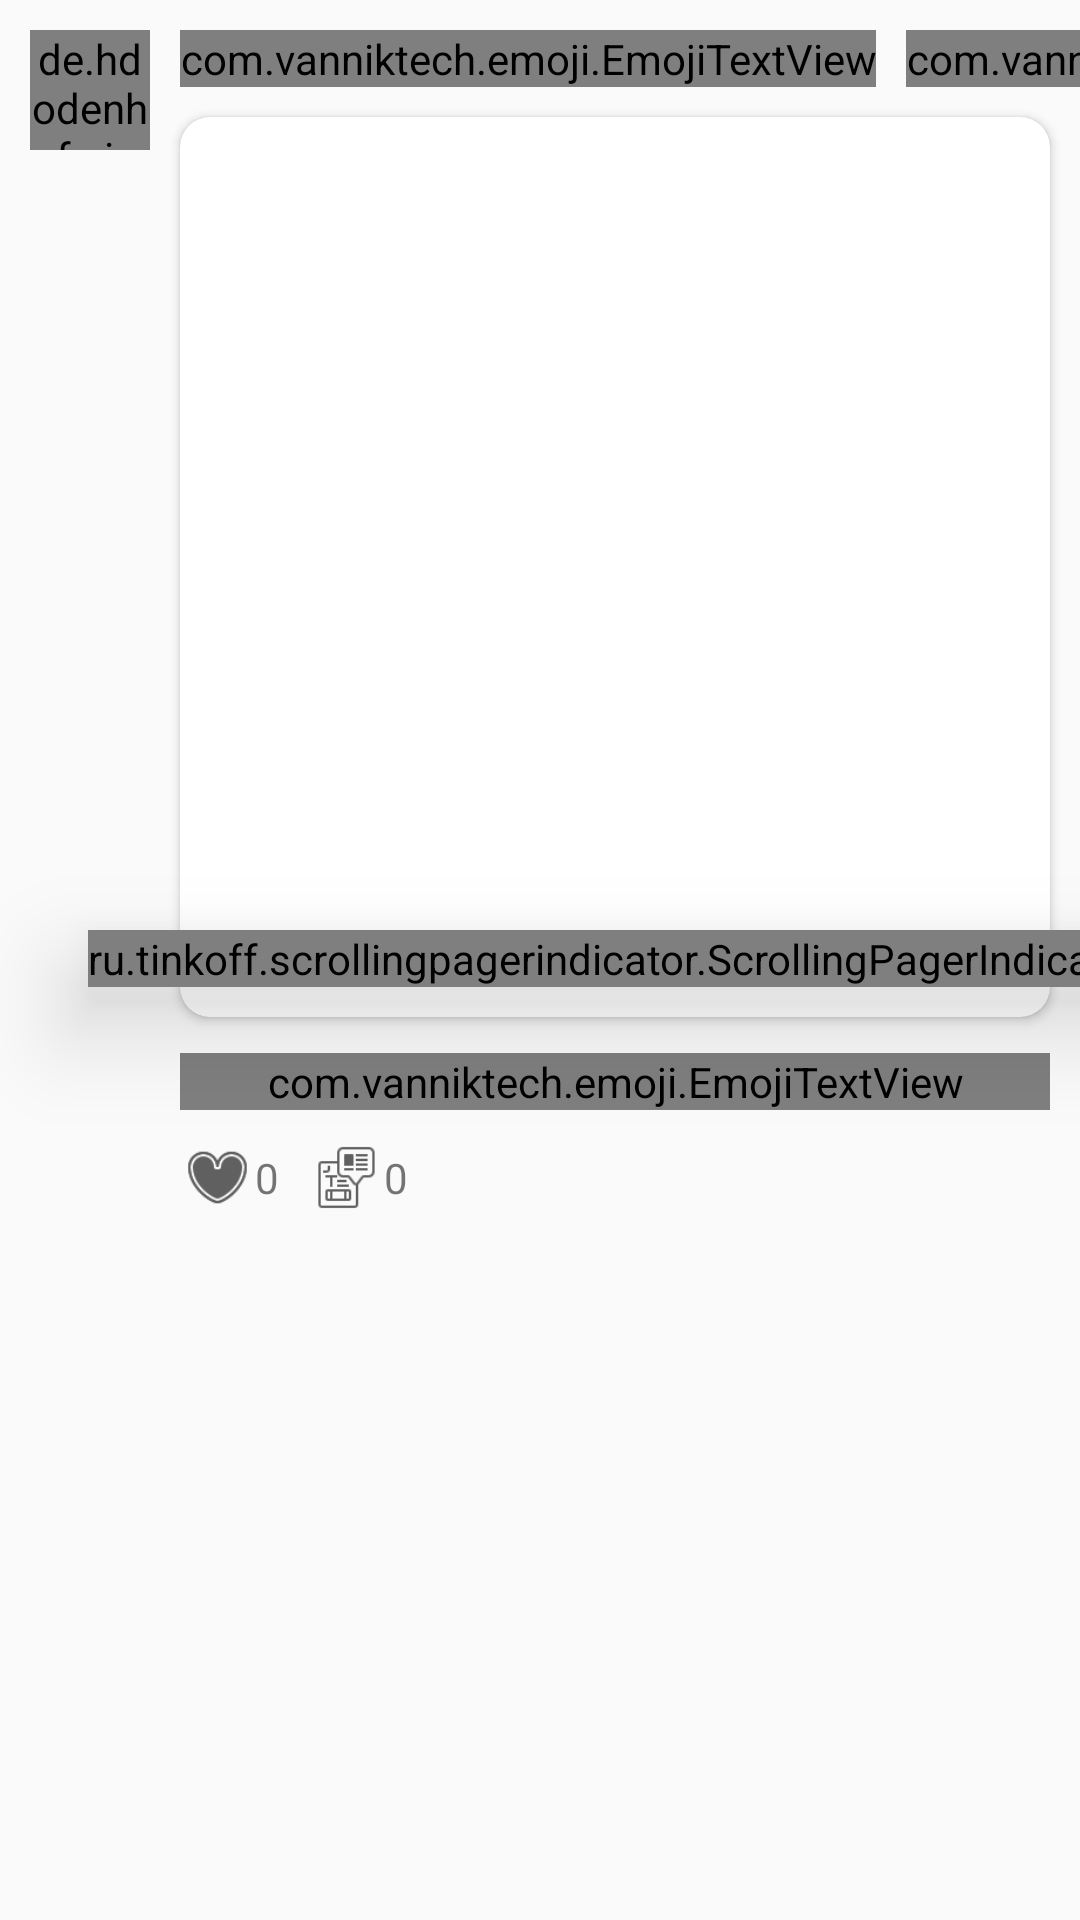

Android layout source for this screen:
<!-- AndroidManifest.xml: application theme AppCustomTheme.NoActionBar -->
<!-- res/layout/gossips.xml -->
<?xml version="1.0" encoding="utf-8"?>
<androidx.constraintlayout.widget.ConstraintLayout xmlns:android="http://schemas.android.com/apk/res/android"
    xmlns:app="http://schemas.android.com/apk/res-auto"
    android:id="@+id/rootView"
    android:layout_width="match_parent"
    android:layout_height="wrap_content"
    android:paddingBottom="10dp">

    <de.hdodenhof.circleimageview.CircleImageView
        android:id="@+id/userImage"
        android:layout_width="40dp"
        android:layout_height="40dp"
        android:layout_marginStart="10dp"
        android:layout_marginTop="10dp"
        android:src="@drawable/mom"
        app:civ_border_color="@color/colorPrimary"
        app:civ_border_width="2dp"
        app:layout_constraintStart_toStartOf="parent"
        app:layout_constraintTop_toTopOf="parent" />

    <com.vanniktech.emoji.EmojiTextView
        android:id="@+id/userName"
        android:layout_width="wrap_content"
        android:layout_height="wrap_content"
        android:layout_marginStart="10dp"
        android:text="User"
        android:textColor="#606060"
        android:textStyle="bold"
        app:layout_constraintStart_toEndOf="@id/userImage"
        app:layout_constraintTop_toTopOf="@id/userImage" />

    <com.vanniktech.emoji.EmojiTextView
        android:id="@+id/postDate"
        android:layout_width="wrap_content"
        android:layout_height="wrap_content"
        android:layout_marginStart="10dp"
        android:text="Apr 3"
        android:textColor="#99606060"
        app:layout_constraintStart_toEndOf="@id/userName"
        app:layout_constraintTop_toTopOf="@id/userImage" />

    <androidx.cardview.widget.CardView
        android:id="@+id/mainImageCard"
        android:layout_width="0dp"
        android:layout_height="300dp"
        android:layout_marginStart="10dp"
        android:layout_marginTop="10dp"
        android:layout_marginEnd="10dp"
        android:elevation="10dp"
        app:cardCornerRadius="10dp"
        app:layout_constraintEnd_toEndOf="parent"
        app:layout_constraintStart_toEndOf="@+id/userImage"
        app:layout_constraintTop_toBottomOf="@+id/userName">

        <androidx.viewpager.widget.ViewPager
            android:id="@+id/mainImage"
            android:layout_width="match_parent"
            android:layout_height="match_parent"
            android:scrollIndicators="bottom" />

    </androidx.cardview.widget.CardView>

    <ru.tinkoff.scrollingpagerindicator.ScrollingPagerIndicator
        android:id="@+id/indicator"
        android:layout_width="wrap_content"
        android:layout_height="wrap_content"
        android:layout_marginBottom="10dp"
        app:layout_constraintBottom_toBottomOf="@id/mainImageCard"
        app:layout_constraintStart_toStartOf="@id/mainImageCard"
        app:layout_constraintEnd_toEndOf="@id/mainImageCard"
        app:spi_visibleDotCount="5"
        android:elevation="20dp"
        app:spi_looped="true"
        app:spi_dotSpacing="8dp"
        app:spi_dotSize="8dp"
        app:spi_dotSelectedSize="12dp"
        app:spi_dotColor="@color/colorPrimary"
        app:spi_dotSelectedColor="@color/colorPrimaryDark"/>

    <com.vanniktech.emoji.EmojiTextView
        android:id="@+id/post"
        android:layout_width="0dp"
        android:layout_height="wrap_content"
        android:layout_marginStart="10dp"
        android:layout_marginTop="12dp"
        android:layout_marginEnd="10dp"
        android:text="gossip"
        android:textColor="#333333"
        app:layout_constraintEnd_toEndOf="parent"
        app:layout_constraintStart_toEndOf="@id/userImage"
        app:layout_constraintTop_toBottomOf="@+id/mainImageCard" />

    <ImageView
        android:id="@+id/like"
        android:layout_width="25dp"
        android:layout_height="25dp"
        android:layout_marginStart="10dp"
        android:layout_marginTop="10dp"
        android:src="@drawable/love"
        app:layout_constraintStart_toEndOf="@+id/userImage"
        app:layout_constraintTop_toBottomOf="@id/post" />

    <TextView
        android:id="@+id/likeCount"
        android:layout_width="wrap_content"
        android:layout_height="wrap_content"
        android:text="0"
        app:layout_constraintBottom_toBottomOf="@id/like"
        app:layout_constraintStart_toEndOf="@id/like"
        app:layout_constraintTop_toTopOf="@id/like" />

    <ImageView
        android:id="@+id/comment"
        android:layout_width="25dp"
        android:layout_height="25dp"
        android:layout_marginStart="10dp"
        android:layout_marginTop="10dp"
        android:src="@drawable/comment"
        app:layout_constraintStart_toEndOf="@id/likeCount"
        app:layout_constraintTop_toBottomOf="@id/post" />

    <TextView
        android:id="@+id/commentCount"
        android:layout_width="wrap_content"
        android:layout_height="wrap_content"
        android:text="0"
        app:layout_constraintBottom_toBottomOf="@id/like"
        app:layout_constraintStart_toEndOf="@id/comment"
        app:layout_constraintTop_toTopOf="@id/like" />

</androidx.constraintlayout.widget.ConstraintLayout>
<!-- resources referenced by this layout -->
<resources>
  <color name="colorPrimary">#18a3fe</color>
  <color name="colorPrimaryDark">#4c84ff</color>
  <!-- drawable comment: png bitmap (drawable, 2313 bytes) -->
  <!-- drawable love: png bitmap (drawable, 3135 bytes) -->
  <!-- drawable mom: png bitmap (drawable, 43641 bytes) -->
  <style name="AppCustomTheme.NoActionBar" parent="Theme.AppCompat.Light.DarkActionBar">
          <item name="colorPrimary">@color/colorPrimary</item>
          <item name="colorPrimaryDark">@color/colorPrimaryDark</item>
          <item name="colorAccent">@color/colorAccent</item>
          <item name="windowActionBar">false</item>
          <item name="windowNoTitle">true</item>
          <item name="android:windowFullscreen">false</item>
      </style>
  <color name="colorAccent">#00c851</color>
</resources>
